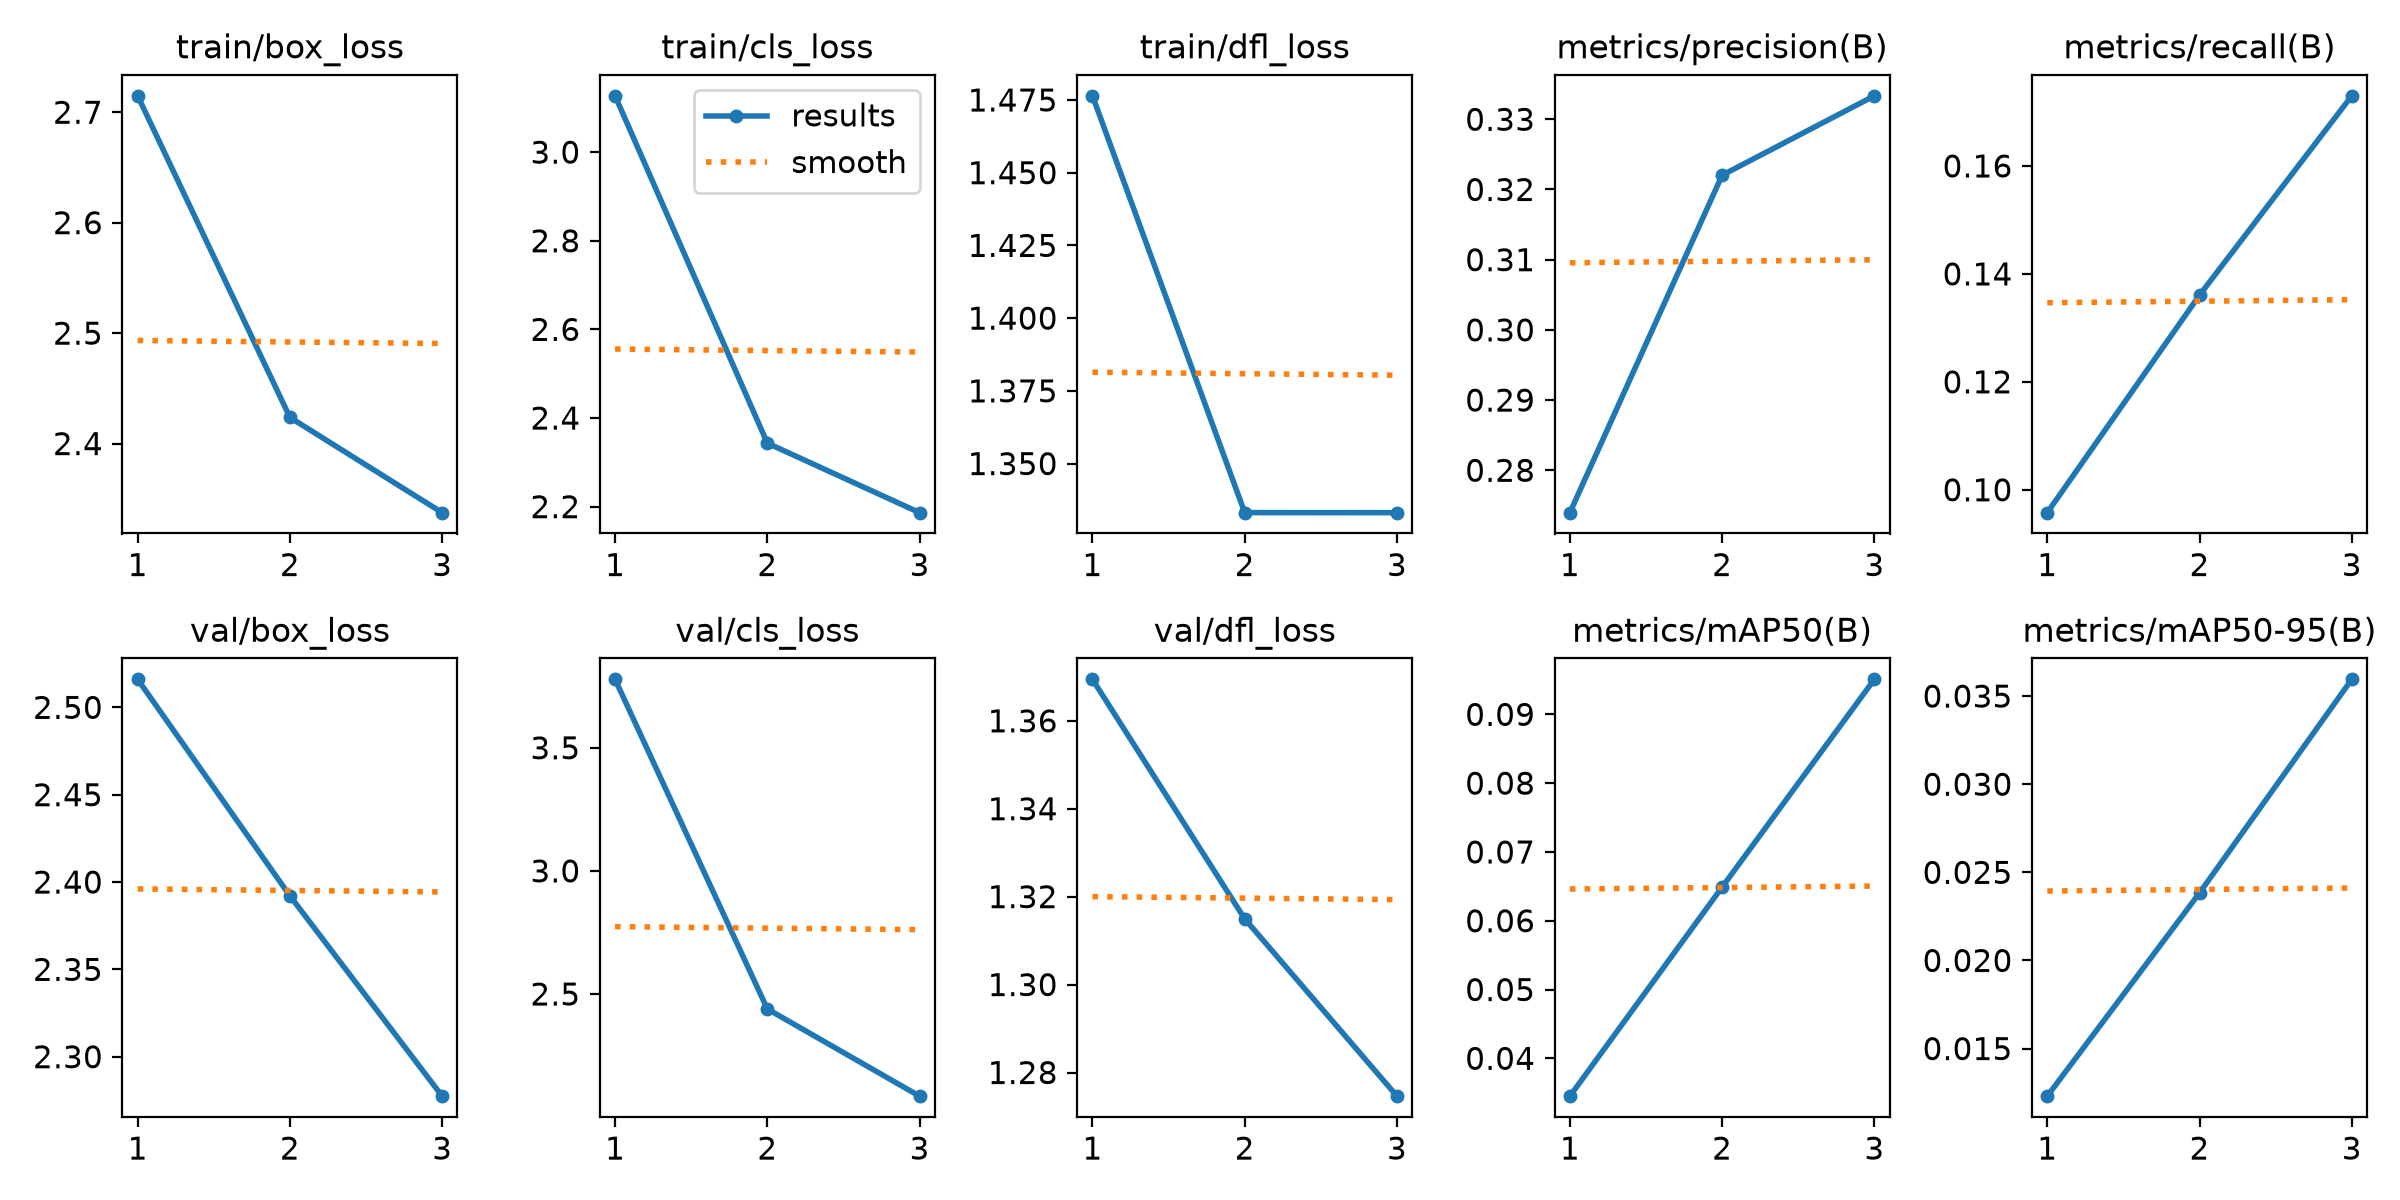

Values plotted in this chart, from the file beside it:
epoch, time, train/box_loss, train/cls_loss, train/dfl_loss, metrics/precision(B), metrics/recall(B), metrics/mAP50(B), metrics/mAP50-95(B), val/box_loss, val/cls_loss, val/dfl_loss, lr/pg0, lr/pg1, lr/pg2
1, 114.8, 2.715, 3.127, 1.476, 0.274, 0.09576, 0.0345, 0.0123, 2.516, 3.778, 1.369, 0.0005341, 0.0005341, 0.0005341
2, 222, 2.424, 2.343, 1.333, 0.322, 0.1361, 0.06489, 0.02383, 2.392, 2.439, 1.315, 0.0007301, 0.0007301, 0.0007301
3, 319.1, 2.337, 2.186, 1.333, 0.3333, 0.173, 0.09509, 0.03595, 2.277, 2.085, 1.275, 0.0003777, 0.0003777, 0.0003777
